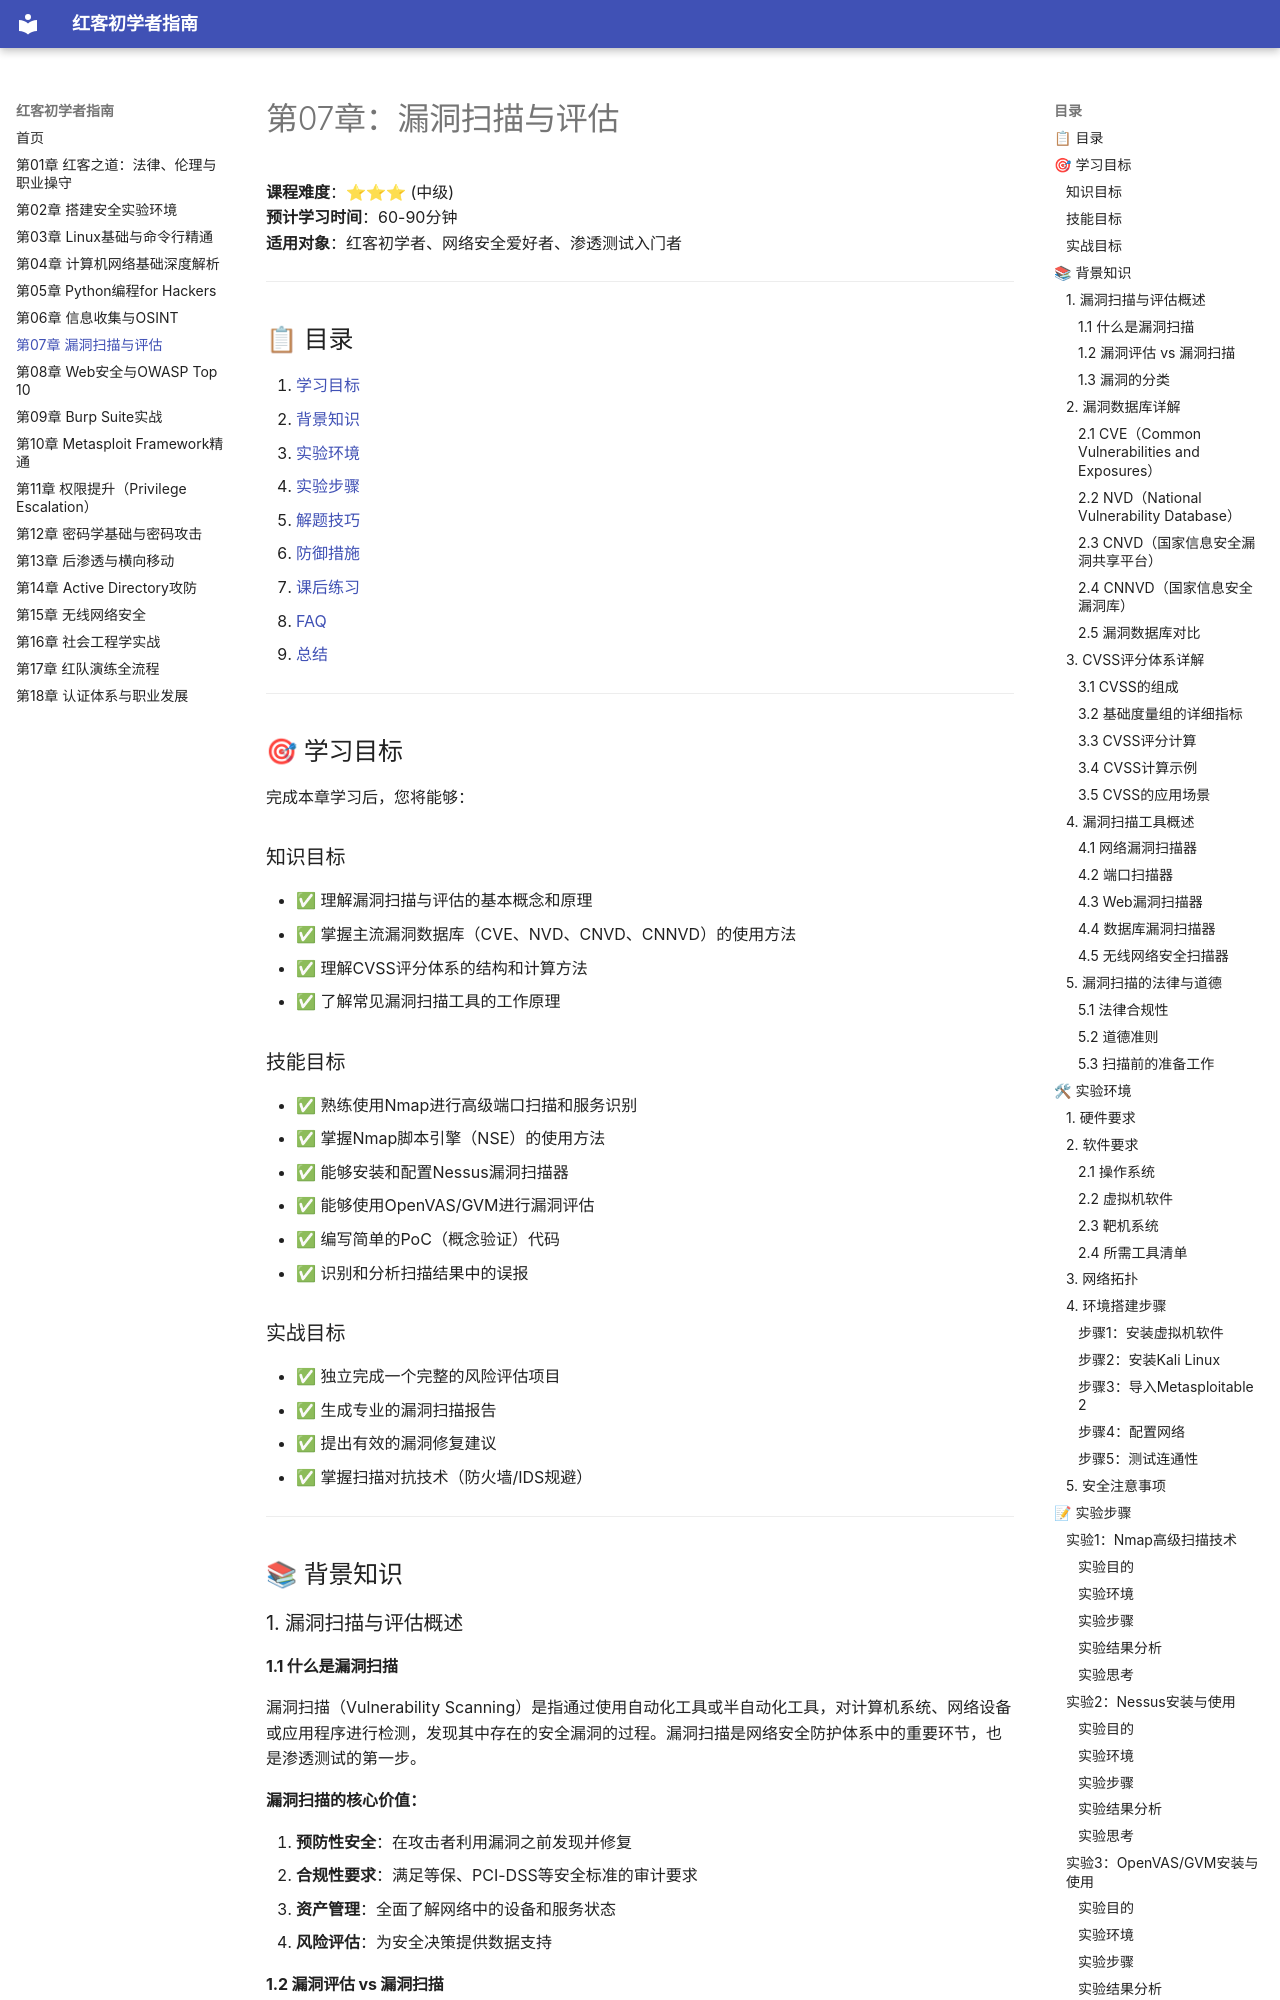

repository: yang123-BB/red-beginner-guide · page: 07_漏洞扫描与评估/index.html · generator: mkdocs

# 第07章：漏洞扫描与评估

**课程难度**：⭐⭐⭐ (中级)  
**预计学习时间**：60-90分钟  
**适用对象**：红客初学者、网络安全爱好者、渗透测试入门者

---

## 📋 目录

1. [学习目标](#学习目标)
2. [背景知识](#背景知识)
3. [实验环境](#实验环境)
4. [实验步骤](#实验步骤)
5. [解题技巧](#解题技巧)
6. [防御措施](#防御措施)
7. [课后练习](#课后练习)
8. [FAQ](#faq)
9. [总结](#总结)

---

## 🎯 学习目标

完成本章学习后，您将能够：

### 知识目标
- ✅ 理解漏洞扫描与评估的基本概念和原理
- ✅ 掌握主流漏洞数据库（CVE、NVD、CNVD、CNNVD）的使用方法
- ✅ 理解CVSS评分体系的结构和计算方法
- ✅ 了解常见漏洞扫描工具的工作原理

### 技能目标
- ✅ 熟练使用Nmap进行高级端口扫描和服务识别
- ✅ 掌握Nmap脚本引擎（NSE）的使用方法
- ✅ 能够安装和配置Nessus漏洞扫描器
- ✅ 能够使用OpenVAS/GVM进行漏洞评估
- ✅ 编写简单的PoC（概念验证）代码
- ✅ 识别和分析扫描结果中的误报

### 实战目标
- ✅ 独立完成一个完整的风险评估项目
- ✅ 生成专业的漏洞扫描报告
- ✅ 提出有效的漏洞修复建议
- ✅ 掌握扫描对抗技术（防火墙/IDS规避）

---

## 📚 背景知识

### 1. 漏洞扫描与评估概述

#### 1.1 什么是漏洞扫描

漏洞扫描（Vulnerability Scanning）是指通过使用自动化工具或半自动化工具，对计算机系统、网络设备或应用程序进行检测，发现其中存在的安全漏洞的过程。漏洞扫描是网络安全防护体系中的重要环节，也是渗透测试的第一步。

**漏洞扫描的核心价值：**

1. **预防性安全**：在攻击者利用漏洞之前发现并修复
2. **合规性要求**：满足等保、PCI-DSS等安全标准的审计要求
3. **资产管理**：全面了解网络中的设备和服务状态
4. **风险评估**：为安全决策提供数据支持

#### 1.2 漏洞评估 vs 漏洞扫描

很多人容易混淆"漏洞扫描"和"漏洞评估"这两个概念，实际上它们有所不同：

| 维度 | 漏洞扫描 | 漏洞评估 |
|------|----------|----------|
| **定义** | 使用工具自动发现漏洞的过程 | 对漏洞进行全面分析和评价的过程 |
| **深度** | 较浅，主要基于特征匹配 | 较深，包含人工分析和验证 |
| **目标** | 快速发现潜在漏洞 | 确定漏洞的真实风险和影响 |
| **输出** | 漏洞列表 | 风险报告、修复建议 |
| **工具依赖** | 高度依赖自动化工具 | 结合自动化工具和人工分析 |

**漏洞评估的完整流程：**
```
信息收集 → 漏洞扫描 → 漏洞验证 → 风险分析 → 报告生成 → 修复建议
```
